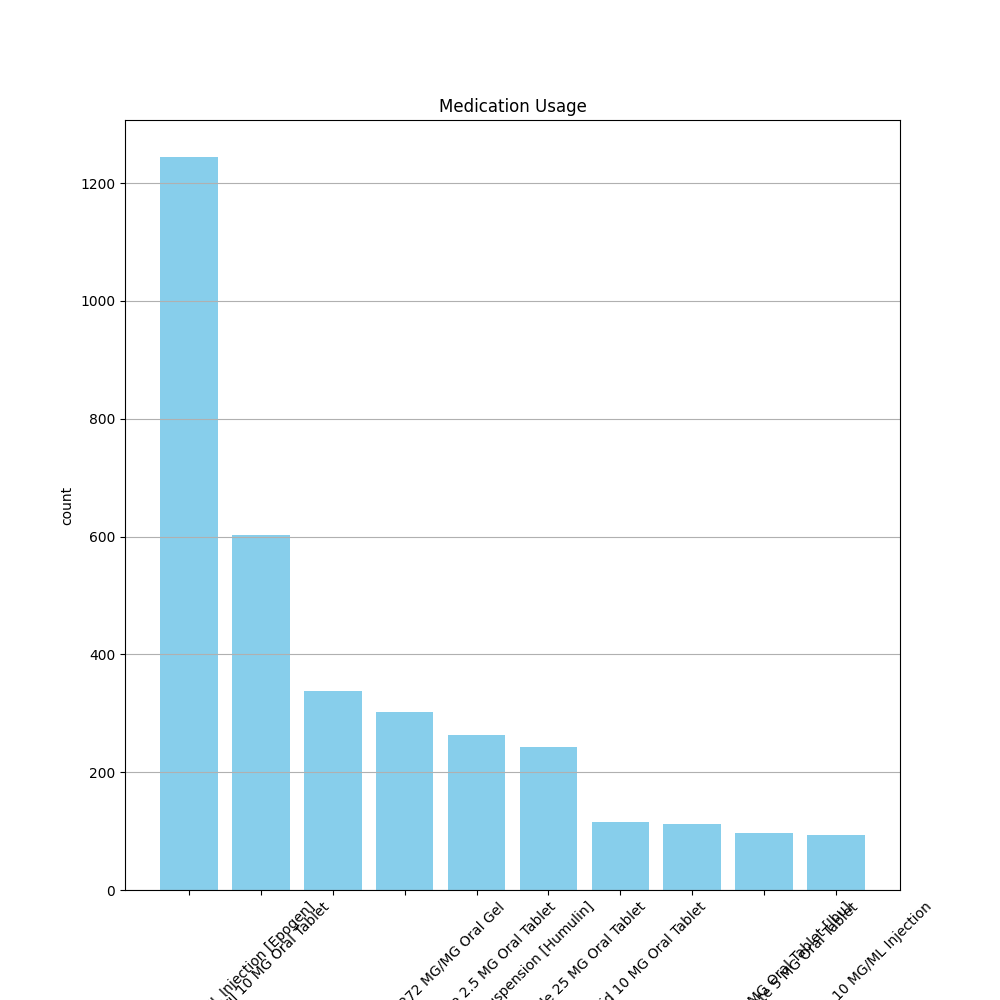

Source data for this figure (header and first rows):
description, count
1 ML Epoetin Alfa 4000 UNT/ML Injection …, 1245
lisinopril 10 MG Oral Tablet, 603
insulin isophane  human 70 UNT/ML / insu…, 337
sodium fluoride 0.0272 MG/MG Oral Gel, 303
amLODIPine 2.5 MG Oral Tablet, 263
Hydrochlorothiazide 25 MG Oral Tablet, 242
Alendronic acid 10 MG Oral Tablet, 115
Acetaminophen 300 MG / Hydrocodone Bitar…, 112
Ibuprofen 400 MG Oral Tablet [Ibu], 96
10 ML Furosemide 10 MG/ML Injection, 94
